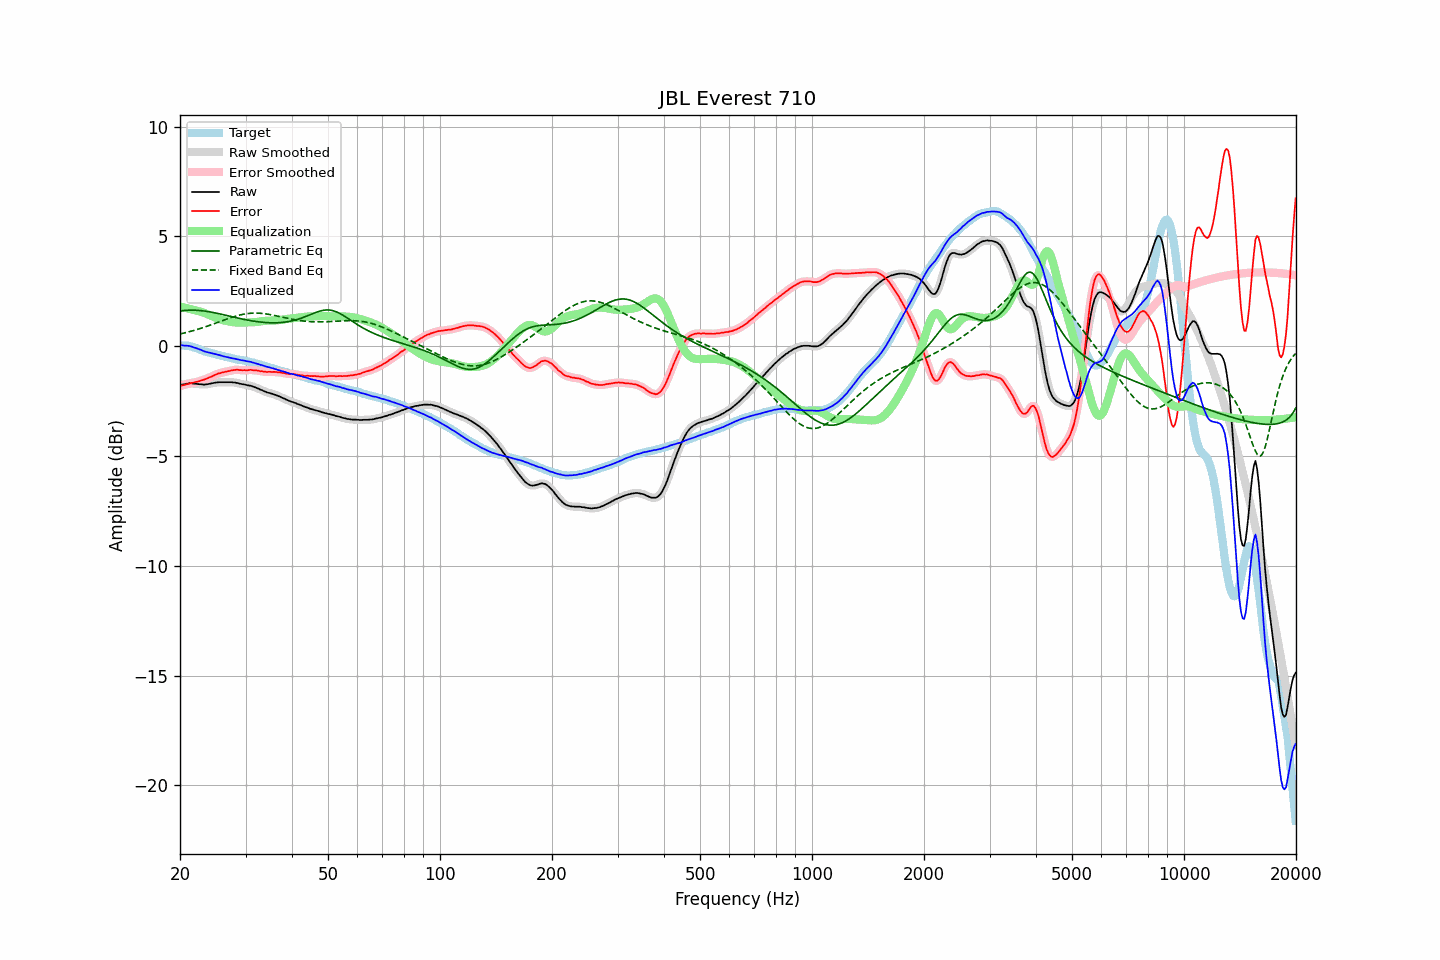

Values plotted in this chart, from the file beside it:
frequency, raw, error, smoothed, error_smoothed, equalization, parametric_eq, fixed_band_eq, equalized_raw, equalized_smoothed, target
20.00, -1.78, -1.82, -1.77, -1.82, 1.81, 1.60, 0.56, 0.04, 0.04, 0.05
20.20, -1.75, -1.78, -1.76, -1.80, 1.80, 1.61, 0.58, 0.05, 0.04, 0.04
20.40, -1.74, -1.77, -1.74, -1.77, 1.78, 1.62, 0.59, 0.04, 0.04, 0.04
20.61, -1.73, -1.75, -1.72, -1.75, 1.76, 1.63, 0.61, 0.03, 0.03, 0.03
20.81, -1.71, -1.73, -1.71, -1.74, 1.74, 1.63, 0.63, 0.03, 0.03, 0.03
21.02, -1.70, -1.72, -1.70, -1.72, 1.72, 1.64, 0.65, 0.02, 0.02, 0.03
21.23, -1.69, -1.69, -1.69, -1.70, 1.70, 1.64, 0.67, 0.01, 0.01, 0.01
21.44, -1.69, -1.67, -1.69, -1.68, 1.68, 1.64, 0.69, -0.01, -0.01, -0.02
21.66, -1.70, -1.66, -1.70, -1.66, 1.66, 1.64, 0.71, -0.04, -0.03, -0.04
21.87, -1.71, -1.64, -1.70, -1.64, 1.64, 1.64, 0.73, -0.06, -0.06, -0.07
22.09, -1.71, -1.62, -1.71, -1.63, 1.63, 1.64, 0.75, -0.08, -0.09, -0.09
22.31, -1.72, -1.61, -1.72, -1.61, 1.61, 1.63, 0.77, -0.11, -0.11, -0.11
22.54, -1.73, -1.59, -1.72, -1.59, 1.59, 1.63, 0.79, -0.14, -0.14, -0.14
22.76, -1.73, -1.56, -1.73, -1.57, 1.57, 1.62, 0.82, -0.16, -0.17, -0.17
22.99, -1.74, -1.54, -1.74, -1.54, 1.54, 1.61, 0.84, -0.20, -0.20, -0.20
23.22, -1.75, -1.52, -1.74, -1.52, 1.52, 1.60, 0.86, -0.23, -0.22, -0.23
23.45, -1.74, -1.49, -1.74, -1.49, 1.49, 1.59, 0.89, -0.25, -0.25, -0.25
23.69, -1.73, -1.46, -1.73, -1.46, 1.46, 1.58, 0.91, -0.27, -0.27, -0.27
23.92, -1.72, -1.43, -1.72, -1.43, 1.43, 1.57, 0.94, -0.29, -0.29, -0.29
24.16, -1.70, -1.40, -1.70, -1.40, 1.40, 1.56, 0.97, -0.30, -0.31, -0.30
24.40, -1.69, -1.37, -1.69, -1.37, 1.36, 1.55, 0.99, -0.32, -0.32, -0.32
24.65, -1.67, -1.33, -1.67, -1.33, 1.33, 1.53, 1.02, -0.34, -0.34, -0.34
24.89, -1.66, -1.30, -1.66, -1.30, 1.30, 1.52, 1.05, -0.36, -0.36, -0.36
25.14, -1.65, -1.27, -1.65, -1.27, 1.27, 1.50, 1.07, -0.38, -0.37, -0.38
25.39, -1.64, -1.24, -1.64, -1.24, 1.25, 1.48, 1.10, -0.39, -0.40, -0.40
25.65, -1.64, -1.23, -1.64, -1.22, 1.22, 1.47, 1.13, -0.42, -0.42, -0.41
25.91, -1.64, -1.20, -1.64, -1.20, 1.20, 1.45, 1.16, -0.44, -0.44, -0.44
26.16, -1.64, -1.18, -1.64, -1.18, 1.18, 1.44, 1.18, -0.46, -0.46, -0.45
26.43, -1.64, -1.16, -1.64, -1.17, 1.16, 1.42, 1.21, -0.47, -0.47, -0.47
26.69, -1.64, -1.15, -1.64, -1.15, 1.15, 1.40, 1.24, -0.49, -0.49, -0.48
26.96, -1.64, -1.13, -1.64, -1.14, 1.13, 1.38, 1.26, -0.51, -0.51, -0.50
27.23, -1.64, -1.12, -1.64, -1.12, 1.12, 1.37, 1.29, -0.52, -0.52, -0.52
27.50, -1.64, -1.10, -1.64, -1.10, 1.10, 1.35, 1.31, -0.54, -0.54, -0.54
27.77, -1.65, -1.09, -1.65, -1.09, 1.09, 1.33, 1.34, -0.56, -0.55, -0.56
28.05, -1.65, -1.08, -1.65, -1.08, 1.09, 1.31, 1.36, -0.56, -0.57, -0.57
28.33, -1.67, -1.07, -1.67, -1.07, 1.08, 1.30, 1.38, -0.59, -0.58, -0.60
28.62, -1.68, -1.07, -1.68, -1.07, 1.08, 1.28, 1.40, -0.60, -0.60, -0.61
28.90, -1.70, -1.09, -1.70, -1.08, 1.08, 1.27, 1.42, -0.62, -0.62, -0.61
29.19, -1.72, -1.09, -1.71, -1.09, 1.08, 1.25, 1.44, -0.64, -0.63, -0.63
29.48, -1.73, -1.10, -1.73, -1.09, 1.08, 1.23, 1.45, -0.65, -0.64, -0.63
29.78, -1.74, -1.09, -1.74, -1.09, 1.09, 1.22, 1.47, -0.65, -0.66, -0.65
30.08, -1.76, -1.09, -1.76, -1.09, 1.09, 1.20, 1.48, -0.67, -0.67, -0.66
30.38, -1.78, -1.09, -1.77, -1.09, 1.09, 1.19, 1.49, -0.69, -0.69, -0.69
30.68, -1.79, -1.08, -1.79, -1.08, 1.09, 1.18, 1.50, -0.70, -0.70, -0.71
30.99, -1.80, -1.07, -1.80, -1.08, 1.09, 1.16, 1.50, -0.71, -0.72, -0.73
31.30, -1.83, -1.09, -1.82, -1.08, 1.09, 1.15, 1.51, -0.74, -0.73, -0.74
31.61, -1.85, -1.10, -1.85, -1.09, 1.09, 1.14, 1.51, -0.75, -0.76, -0.75
31.93, -1.88, -1.10, -1.88, -1.10, 1.10, 1.13, 1.51, -0.78, -0.78, -0.78
32.24, -1.91, -1.11, -1.91, -1.11, 1.11, 1.12, 1.51, -0.80, -0.80, -0.80
32.57, -1.94, -1.11, -1.94, -1.12, 1.12, 1.11, 1.51, -0.82, -0.82, -0.82
32.89, -1.98, -1.14, -1.97, -1.13, 1.13, 1.10, 1.50, -0.85, -0.84, -0.84
33.22, -2.00, -1.13, -2.00, -1.14, 1.14, 1.09, 1.50, -0.86, -0.86, -0.87
33.55, -2.04, -1.16, -2.04, -1.15, 1.15, 1.09, 1.49, -0.89, -0.89, -0.88
33.89, -2.07, -1.16, -2.07, -1.16, 1.16, 1.08, 1.48, -0.91, -0.91, -0.91
34.23, -2.10, -1.18, -2.10, -1.17, 1.16, 1.08, 1.47, -0.94, -0.93, -0.92
34.57, -2.12, -1.16, -2.12, -1.17, 1.17, 1.07, 1.45, -0.95, -0.95, -0.95
34.92, -2.14, -1.16, -2.14, -1.17, 1.17, 1.07, 1.44, -0.97, -0.97, -0.98
35.27, -2.16, -1.17, -2.16, -1.17, 1.17, 1.07, 1.43, -0.99, -0.99, -0.99
35.62, -2.18, -1.17, -2.18, -1.17, 1.17, 1.07, 1.41, -1.01, -1.01, -1.01
35.97, -2.21, -1.17, -2.21, -1.17, 1.17, 1.07, 1.40, -1.04, -1.03, -1.04
... 635 more rows
